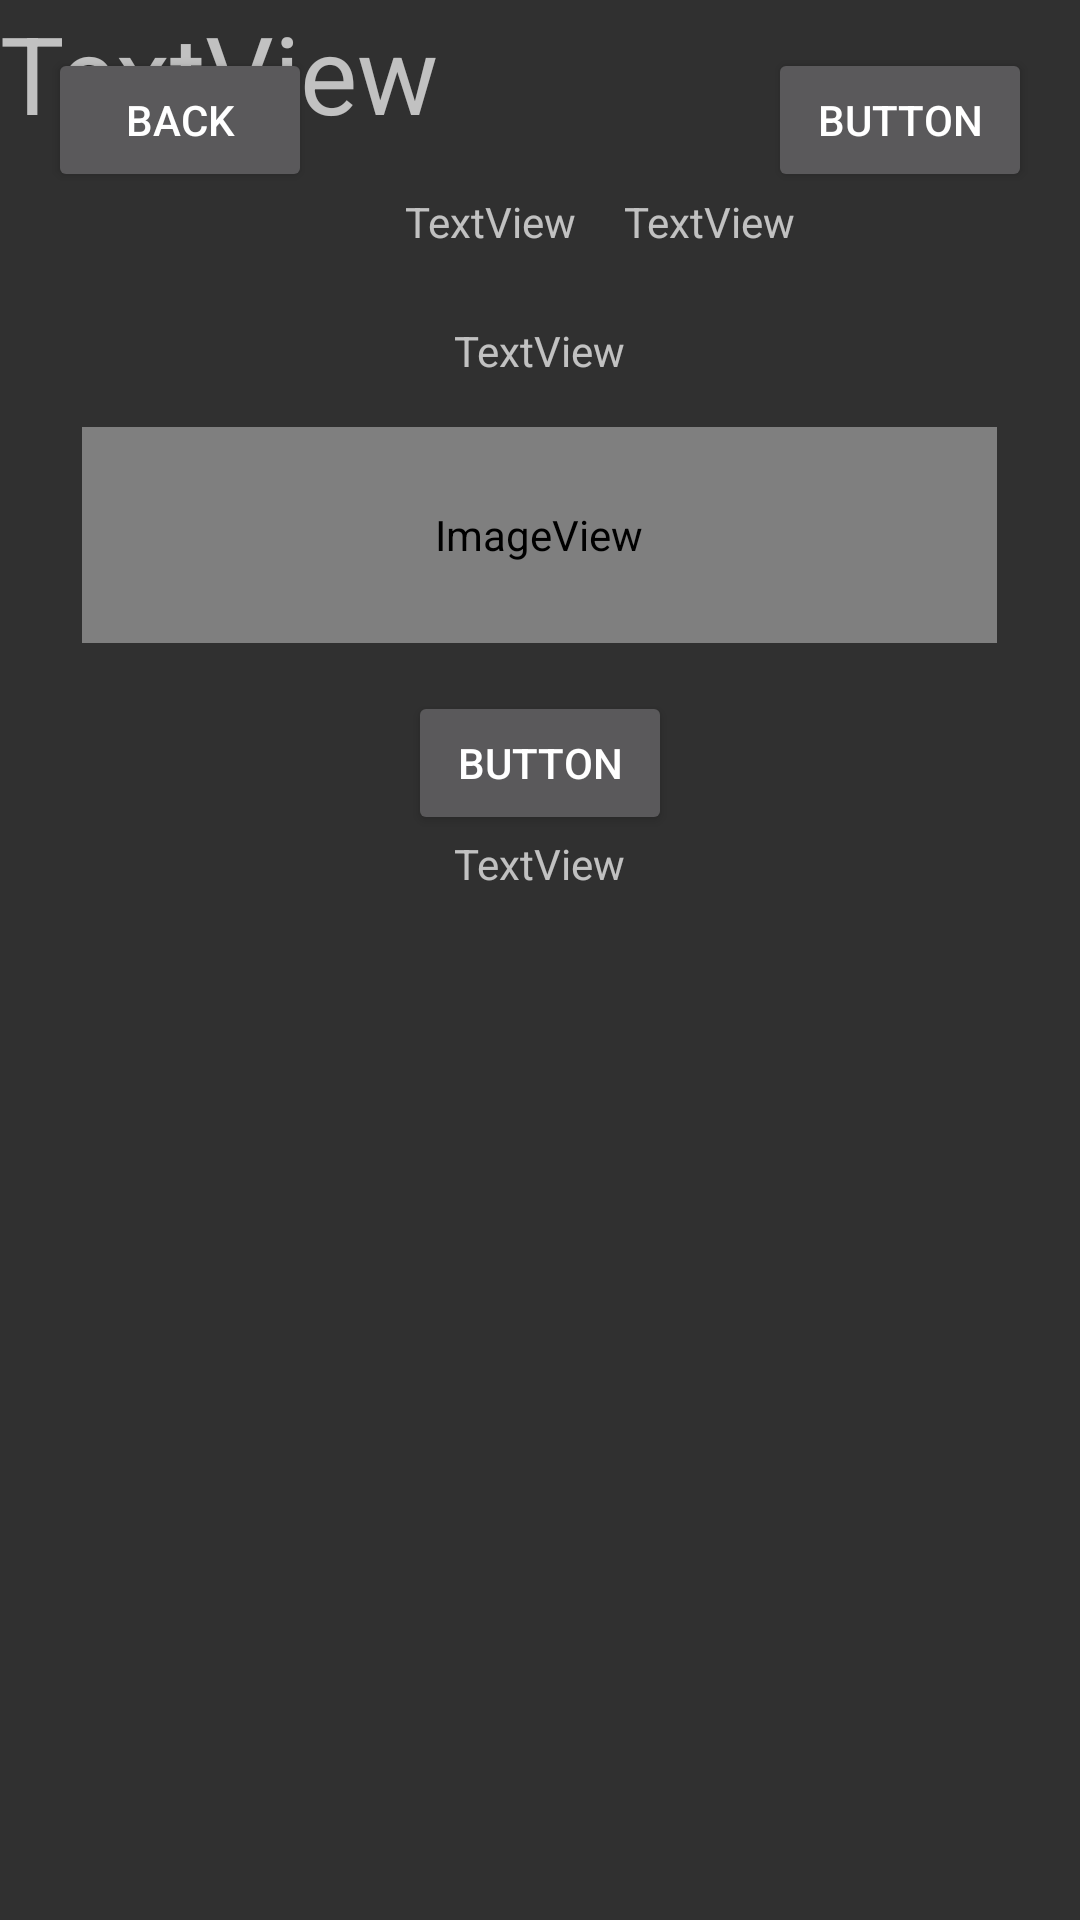

Android layout source for this screen:
<!-- AndroidManifest.xml: application theme Theme.AppCompat.NoActionBar -->
<!-- res/layout/activity_gacha.xml -->
<?xml version="1.0" encoding="utf-8"?>
<androidx.constraintlayout.widget.ConstraintLayout
    xmlns:android="http://schemas.android.com/apk/res/android"
    xmlns:app="http://schemas.android.com/apk/res-auto"
    xmlns:tools="http://schemas.android.com/tools"
    android:layout_width="match_parent"
    android:layout_height="match_parent">

    <Button
        android:id="@+id/gacha_btn_back"
        android:layout_width="wrap_content"
        android:layout_height="wrap_content"
        android:layout_marginStart="16dp"
        android:layout_marginLeft="16dp"
        android:layout_marginTop="16dp"
        android:text="Back"
        app:layout_constraintStart_toStartOf="parent"
        app:layout_constraintTop_toTopOf="parent" />

    <TextView
        android:id="@+id/textView"
        android:layout_width="wrap_content"
        android:layout_height="wrap_content"
        android:text="TextView"
        android:textSize="36sp"
        tools:layout_editor_absoluteX="132dp"
        tools:layout_editor_absoluteY="64dp" />

    <Button
        android:id="@+id/button2"
        android:layout_width="wrap_content"
        android:layout_height="wrap_content"
        android:layout_marginTop="16dp"
        android:layout_marginEnd="16dp"
        android:layout_marginRight="16dp"
        android:text="Button"
        app:layout_constraintEnd_toEndOf="parent"
        app:layout_constraintTop_toTopOf="parent" />

    <TextView
        android:id="@+id/textView2"
        android:layout_width="wrap_content"
        android:layout_height="wrap_content"
        android:layout_marginStart="135dp"
        android:layout_marginLeft="135dp"
        android:layout_marginTop="16dp"
        android:text="TextView"
        app:layout_constraintStart_toStartOf="parent"
        app:layout_constraintTop_toBottomOf="@+id/textView" />

    <TextView
        android:id="@+id/textView3"
        android:layout_width="wrap_content"
        android:layout_height="wrap_content"
        android:layout_marginStart="16dp"
        android:layout_marginLeft="16dp"
        android:layout_marginTop="16dp"
        android:text="TextView"
        app:layout_constraintStart_toEndOf="@+id/textView2"
        app:layout_constraintTop_toBottomOf="@+id/textView" />

    <ScrollView
        android:layout_width="0dp"
        android:layout_height="0dp"
        android:layout_marginTop="24dp"
        app:layout_constraintBottom_toBottomOf="parent"
        app:layout_constraintEnd_toEndOf="parent"
        app:layout_constraintStart_toStartOf="parent"
        app:layout_constraintTop_toBottomOf="@+id/textView2">

        <LinearLayout
            android:layout_width="match_parent"
            android:layout_height="wrap_content"
            android:orientation="vertical">

            <Space
                android:layout_width="match_parent"
                android:layout_height="wrap_content" />

            <TextView
                android:id="@+id/textView4"
                android:layout_width="wrap_content"
                android:layout_height="wrap_content"
                android:layout_gravity="center|center_vertical"
                android:text="TextView" />

            <ImageView
                android:id="@+id/imageView"
                android:layout_width="305dp"
                android:layout_height="72dp"
                android:layout_gravity="center|center_vertical"
                android:layout_marginTop="16dp"
                app:srcCompat="@android:drawable/sym_def_app_icon" />

            <Button
                android:id="@+id/button3"
                android:layout_width="wrap_content"
                android:layout_height="wrap_content"
                android:layout_marginTop="16dp"
                android:layout_gravity="center|center_vertical"
                android:text="Button" />

            <TextView
                android:id="@+id/textView5"
                android:layout_width="wrap_content"
                android:layout_height="wrap_content"
                android:layout_gravity="center|center_vertical"
                android:text="TextView" />
        </LinearLayout>
    </ScrollView>

</androidx.constraintlayout.widget.ConstraintLayout>
<!-- resources referenced by this layout -->
<resources>

</resources>
